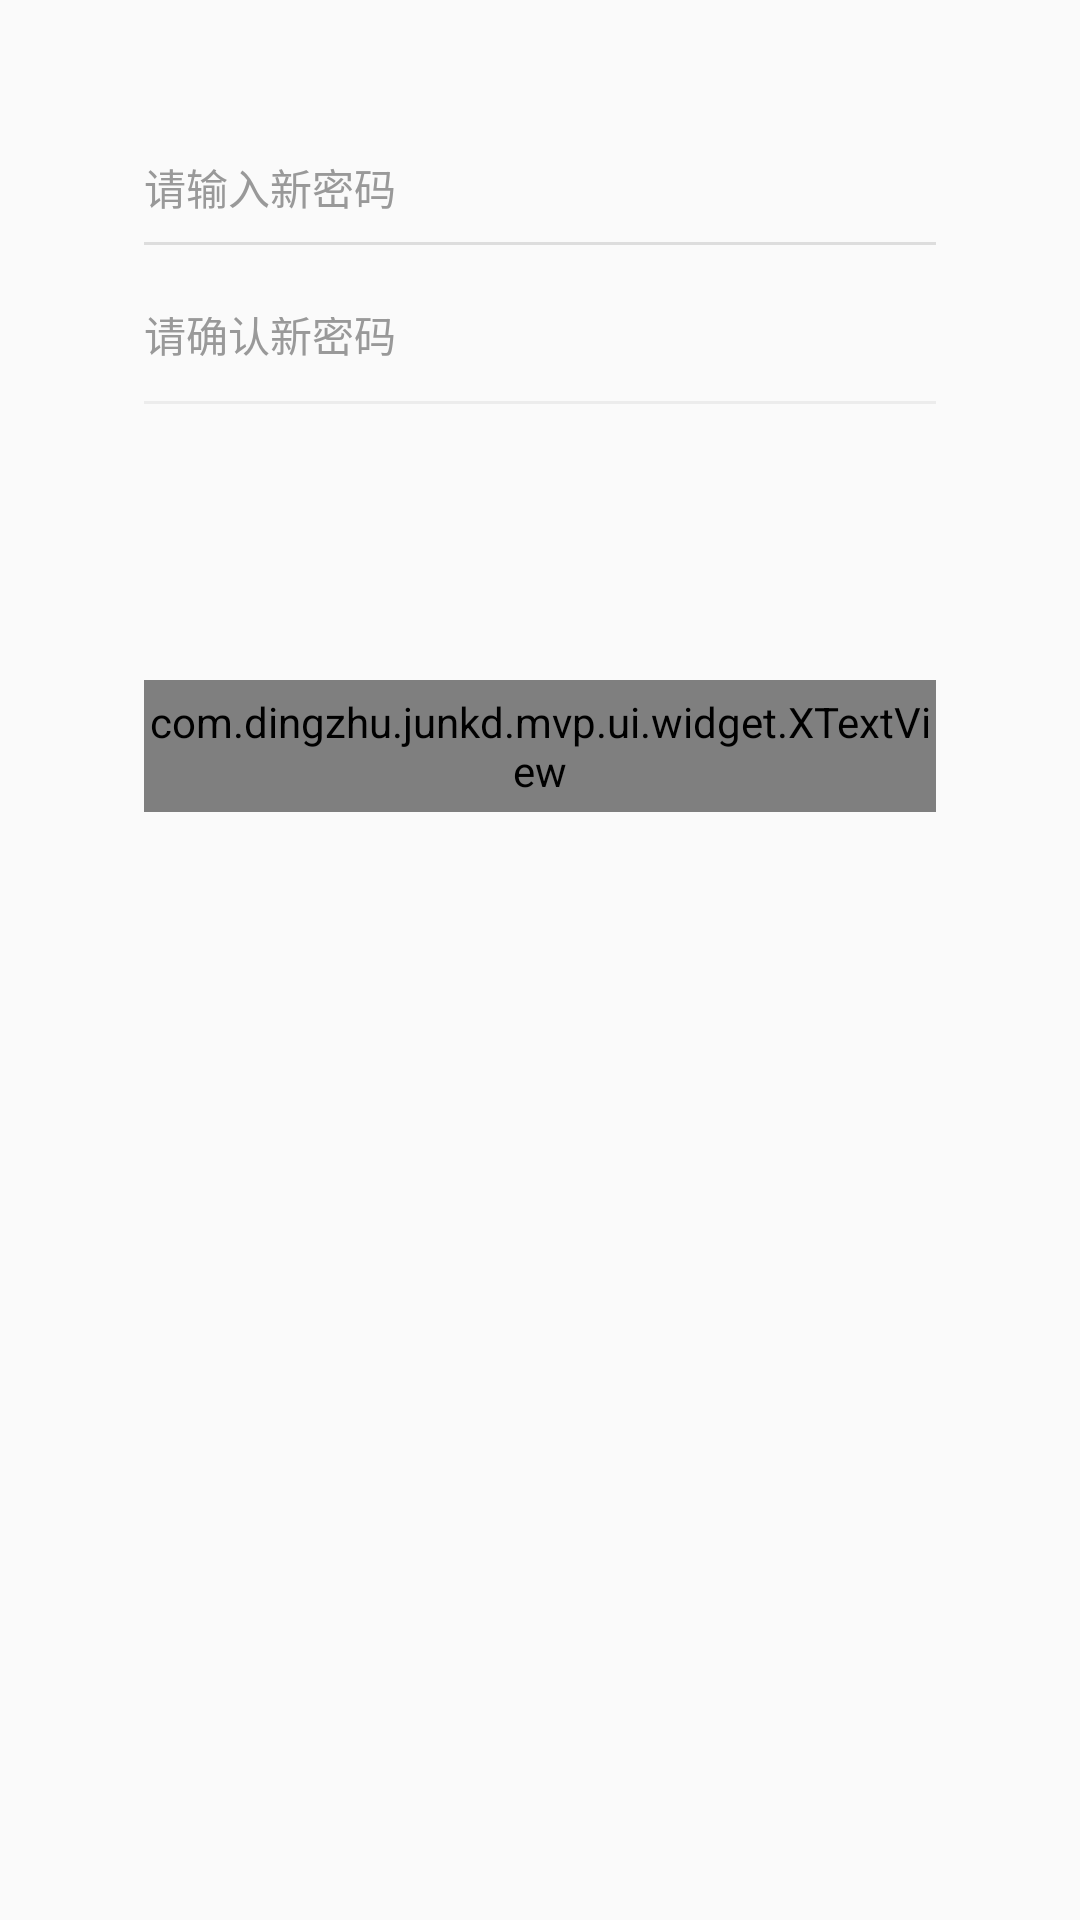

Write the Android layout XML for this screen, with the resource values it uses.
<!-- AndroidManifest.xml: application theme AppTheme -->
<!-- res/layout/activity_modify_password.xml -->
<?xml version="1.0" encoding="utf-8"?>
<LinearLayout xmlns:android="http://schemas.android.com/apk/res/android"
    xmlns:tools="http://schemas.android.com/tools"
    android:layout_width="match_parent"
    android:layout_height="match_parent"
    android:orientation="vertical">
    <android.support.v7.widget.AppCompatEditText
        android:id="@+id/et_password_new"
        android:layout_width="match_parent"
        android:layout_height="wrap_content"
        android:layout_marginEnd="48dp"
        android:layout_marginStart="48dp"
        android:layout_marginTop="40dp"
        android:background="@null"
        android:hint="请输入新密码"
        android:inputType="number"
        android:maxLength="11"
        android:paddingBottom="8dp"
        android:paddingTop="12dp"
        android:textColorHint="@color/color_FF999999"
        android:textSize="@dimen/text_size_14sp" />

    <View
        android:layout_width="match_parent"
        android:layout_height="1dp"
        android:layout_marginEnd="48dp"
        android:layout_marginStart="48dp"
        android:background="#ddd" />

    <LinearLayout
        android:layout_width="match_parent"
        android:layout_height="40dp"
        android:layout_gravity="center_horizontal"
        android:layout_marginEnd="48dp"
        android:layout_marginStart="48dp"
        android:layout_marginTop="12dp"
        android:orientation="horizontal">

        <android.support.v7.widget.AppCompatEditText
            android:id="@+id/et_password_new_confirm"
            android:layout_width="0dp"
            android:layout_height="40dp"
            android:layout_gravity="center_vertical"
            android:layout_weight="1"
            android:background="@null"
            android:drawablePadding="12dp"
            android:hint="请确认新密码"
            android:inputType="number"
            android:maxLength="6"
            android:paddingBottom="12dp"
            android:paddingTop="12dp"
            android:textColorHint="@color/color_FF999999"
            android:textSize="@dimen/text_size_14sp" />


    </LinearLayout>

    <View
        android:layout_width="match_parent"
        android:layout_height="1dp"
        android:layout_gravity="center_horizontal"
        android:layout_marginEnd="48dp"
        android:layout_marginStart="48dp"
        android:background="@color/divider" />
    <android.support.v4.widget.Space
        android:layout_weight="1"
        android:layout_width="0dp"
        android:layout_height="0dp" />

    <com.dingzhu.junkd.mvp.ui.widget.XTextView
        android:id="@+id/tv_submit"
        android:layout_width="match_parent"
        android:layout_height="44dp"
        android:layout_marginLeft="48dp"
        android:layout_marginRight="48dp"

        android:background="@drawable/btn_common_selector"
        android:clickable="true"
        android:gravity="center"
        android:text="提交"
        android:textColor="@color/jun_btn_text_color_selector"
        android:textSize="16sp" />
    <android.support.v4.widget.Space
        android:layout_width="0dp"
        android:layout_weight="4"
        android:layout_height="0dp" />
</LinearLayout>
<!-- resources referenced by this layout -->
<resources>
  <color name="color_FF999999">#FF999999</color>
  <color name="divider">#FFECECEC</color>
  <dimen name="text_size_14sp">14sp</dimen>
  <!-- drawable btn_common_selector (drawable) -->
  <?xml version="1.0" encoding="utf-8"?>
  <selector xmlns:android="http://schemas.android.com/apk/res/android">
  
      <item android:state_pressed="true">
          <shape android:shape="rectangle">
              <gradient
                  android:angle="90"
                  android:startColor="@color/btn_gradient_start"
                  android:endColor="@color/btn_gradient_start"
                  />
          </shape>
      </item>
      <item android:state_enabled="false">
          <shape android:shape="rectangle">
              <solid android:color="@color/color_FF999999"/>
              <stroke android:width="1dip" android:color="@color/color_FF999999"/>
              <corners
                  android:radius="4dp"
                  />
          </shape>
      </item>
      <item>
          <shape android:shape="rectangle">
              <corners
                  android:radius="4dp"
                  />
              <gradient
                  android:angle="90"
                  android:startColor="@color/btn_gradient_start"
                  android:endColor="@color/btn_gradient_end"
                  />
          </shape>
      </item>
  
  </selector>
  <style name="AppTheme" parent="Theme.AppCompat.Light.NoActionBar">
          
          <item name="colorPrimary">@color/colorPrimary</item>
          <item name="colorPrimaryDark">@color/btn_gradient_start</item>
          <item name="colorAccent">@color/colorAccent</item>
      </style>
  <color name="btn_gradient_start">#ba9c68</color>
  <color name="btn_gradient_end">#E8D4A9</color>
  <color name="colorPrimary">#D7B47D</color>
  <color name="colorAccent">#BA9C68</color>
</resources>
